Run: headless pygame with SDL's dummy video driver; simulated clock (each Clock.tick advances the game by its frame time, no real sleeping); random seed 0; keys injected as events and as key.get_pressed() state; mouse plan: one left click at the window centre at the start of phase 2, then a move to the lower-right quarter at the start of phase 3.
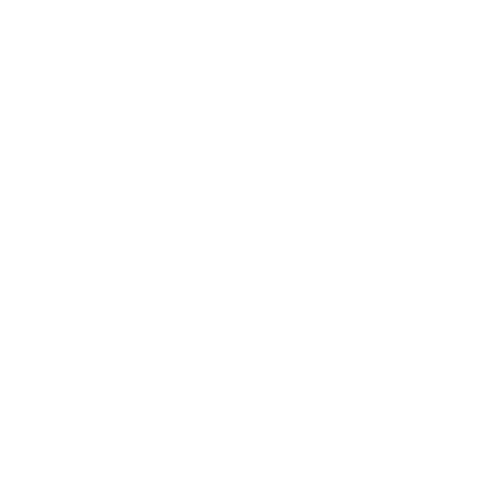
Frame 1 of 4 · flips 1–60 · no input
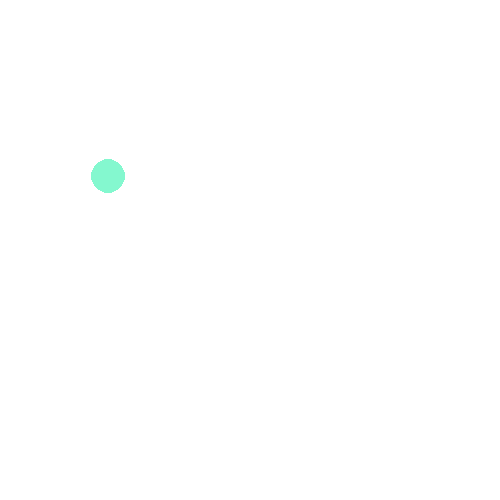
Frame 2 of 4 · flips 61–180 · clicked the window centre · tapped SPACE, RETURN · held RIGHT (→), D
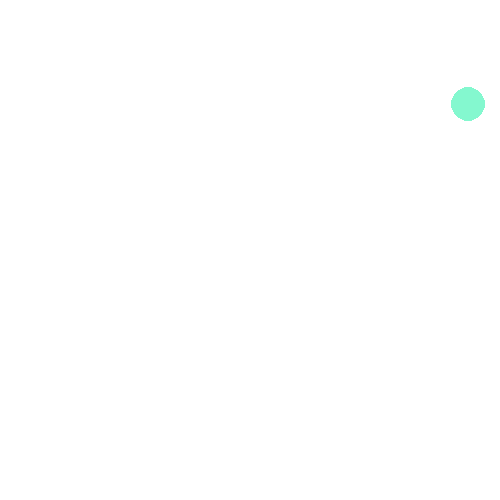
Frame 3 of 4 · flips 181–300 · moved the mouse to the lower-right quarter · held DOWN (↓), S
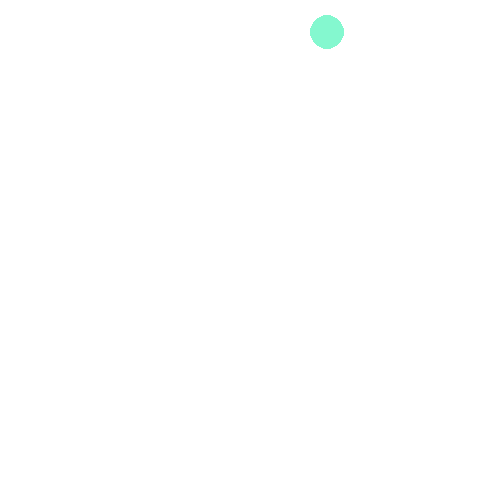
Frame 4 of 4 · flips 301–420 · held LEFT (←), A, UP (↑), W

The pygame program that drew these frames:

import pygame, sys, math
from pygame.locals import *
import random

class Dot(pygame.sprite.Sprite):
    def __init__(self, x, y):
        super(Dot, self).__init__()
        self.radius = random.randint(5, 20)
        self.x, self.y = x, y
        self.xSpeed = random.randint(-10, 10)
        self.ySpeed = random.randint(-10, 10)
        self.rect = pygame.Rect(x - self.radius, y - self.radius,
                                2 * self.radius, 2 * self.radius)
        self.image = pygame.Surface((2 * self.radius, 2 * self.radius),
                                    pygame.SRCALPHA)  # make it transparent
        self.image = self.image.convert_alpha()
        r = random.randint(0, 255)
        g = random.randint(0, 255)
        b = random.randint(0, 255)
        pygame.draw.circle(self.image, (r, g, b),
                           (self.radius, self.radius), self.radius)

    def getRect(self):  # GET REKT
        self.rect = pygame.Rect(self.x - self.radius, self.y - self.radius,
                                2 * self.radius, 2 * self.radius)

    def update(self, screenWidth, screenHeight):
        self.x += self.xSpeed
        self.y += self.ySpeed
        if self.x < 0:
            self.x = screenWidth
        elif self.x > screenWidth:
            self. x = 0
        if self.y < 0:
            self.y = screenHeight
        elif self.y > screenHeight:
            self.y = 0
        self.getRect()

pygame.init()
screen = pygame.display.set_mode((500, 500))
clock = pygame.time.Clock()

dots = pygame.sprite.Group()
playing = True
while playing:
    clock.tick(50)
    for event in pygame.event.get():
        if event.type == pygame.MOUSEBUTTONDOWN:
            d = Dot(*event.pos)
            dots.add(d)
        elif event.type == pygame.QUIT:
            playing = False
    dots.update(500, 500)
    screen.fill((255, 255, 255))
    dots.draw(screen)
    pygame.display.flip()
pygame.quit()
